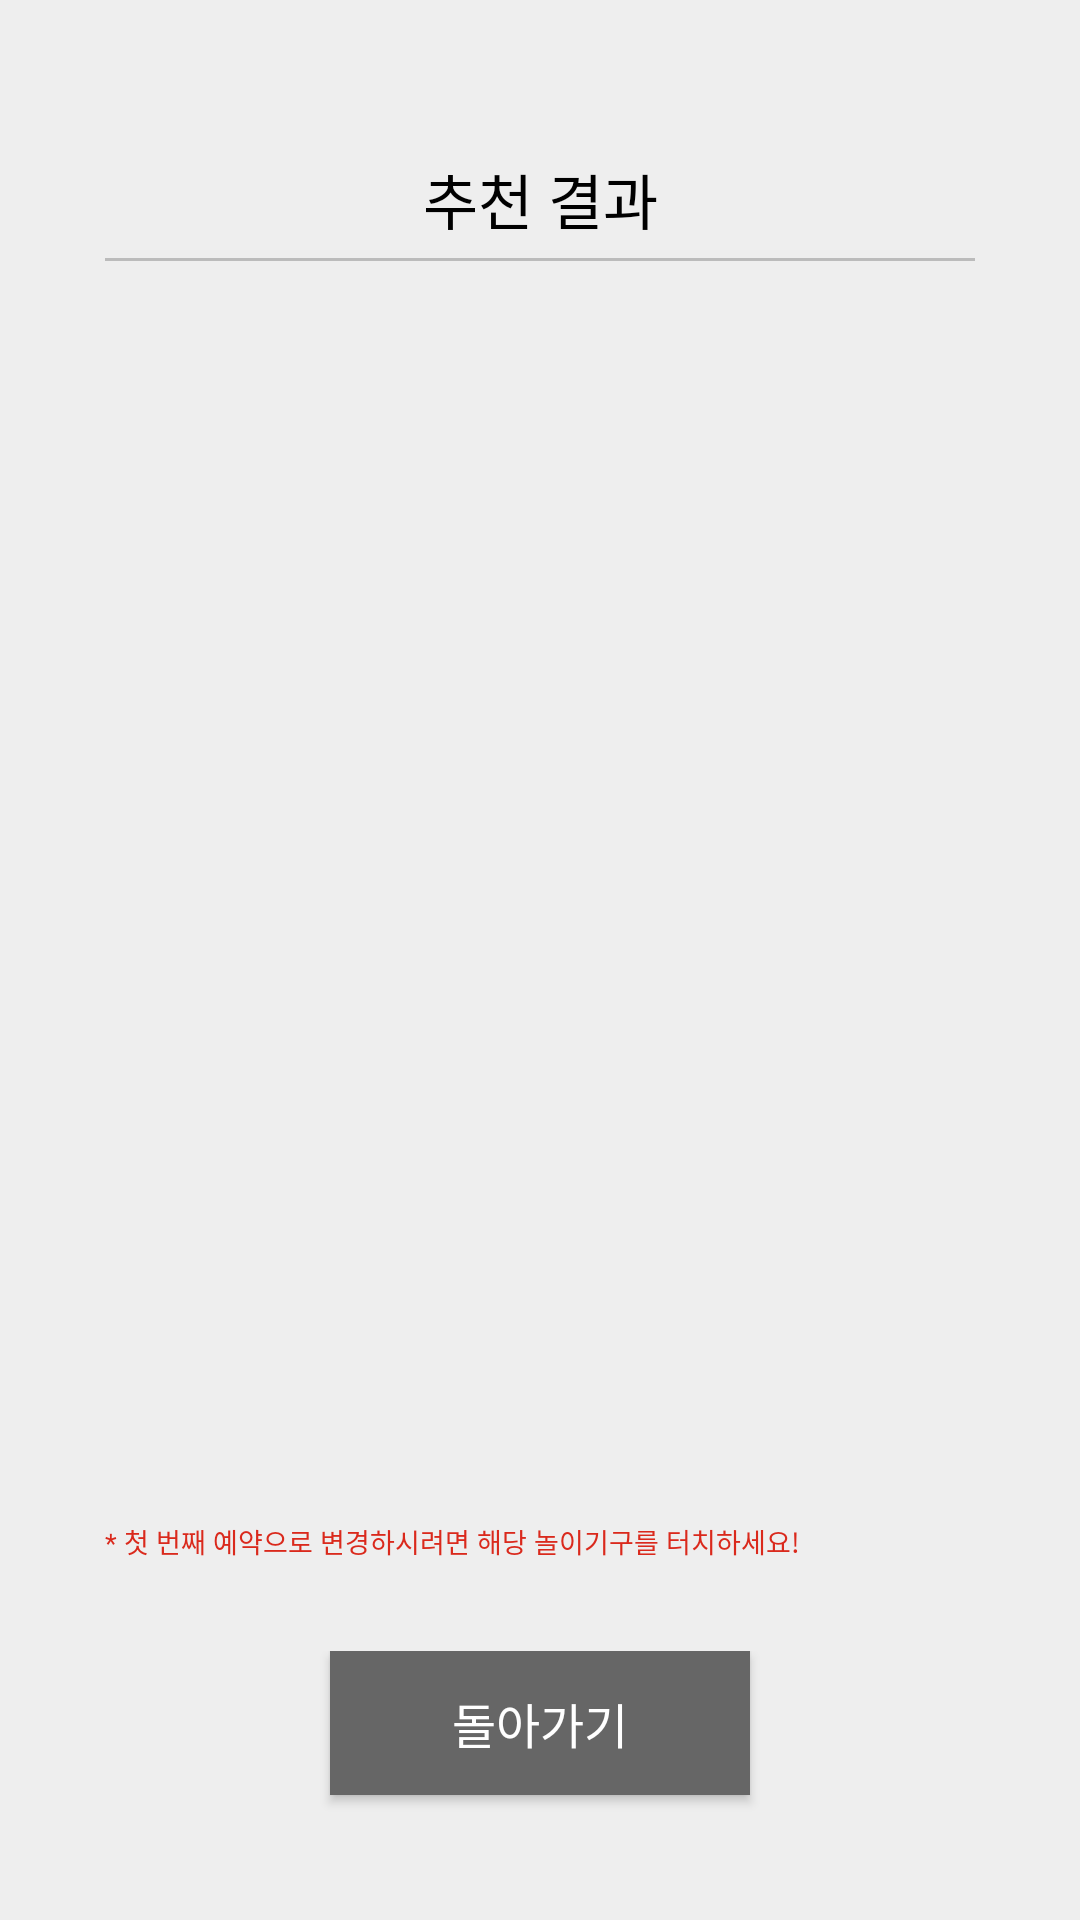

The Android layout XML behind this screen, and the referenced resources:
<!-- AndroidManifest.xml: application theme AppTheme -->
<!-- res/layout/activity_recommend_popup.xml -->
<?xml version="1.0" encoding="utf-8"?>

<LinearLayout xmlns:android="http://schemas.android.com/apk/res/android"
    xmlns:app="http://schemas.android.com/apk/res-auto"
    xmlns:tools="http://schemas.android.com/tools"
    android:background="#eeeeee"
    android:layout_width="wrap_content"
    android:orientation="vertical"
    android:layout_height="wrap_content"
    android:gravity="center_vertical"
    android:layout_gravity="center">

    <LinearLayout
        android:layout_width="350dp"
        android:orientation="vertical"
        android:layout_height="wrap_content"
        android:gravity="center_vertical"
        android:layout_gravity="center">

        <FrameLayout
            android:layout_width="match_parent"
            android:layout_height="wrap_content"
            android:layout_gravity="center"
            >

            <ImageView
                android:layout_width="match_parent"
                android:layout_height="match_parent"
                app:srcCompat="@drawable/nicnamepopup_box"
                android:layout_gravity="center"
                />
            
            <LinearLayout
                android:padding="30dp"
                android:orientation="vertical"
                android:layout_width="match_parent"
                android:layout_height="wrap_content">
                <TextView
                    android:id = "@+id/txt_title"
                    android:textSize="20dp"
                    android:text="추천 결과"
                    android:gravity="center"
                    android:lineSpacingExtra="5dp"
                    android:layout_width="match_parent"
                    android:layout_height="wrap_content"
                    android:textColor="@color/colorBlack"
                    android:scrollbars="vertical"
                    android:layout_marginBottom="5dp"
                    />
                <View
                    android:layout_width="match_parent"
                    android:layout_height="1dp"
                    android:background="@color/cardview_shadow_start_color"></View>

                <android.support.v7.widget.RecyclerView
                    android:id="@+id/recomRecyclerView"
                    android:layout_marginTop="10dp"
                    android:layout_marginBottom="10dp"
                    android:layout_width="match_parent"
                    android:layout_height="400dp"
                    android:visibility="visible">

                </android.support.v7.widget.RecyclerView>

                <TextView
                    android:id = "@+id/txt_notice"
                    android:text="* 첫 번째 예약으로 변경하시려면 해당 놀이기구를 터치하세요!"
                    android:textSize="9dp"
                    android:lineSpacingExtra="5dp"
                    android:layout_width="match_parent"
                    android:layout_height="wrap_content"
                    android:textColor="@color/colorLotteLogo"
                    android:scrollbars="vertical"
                    />
            </LinearLayout>
        </FrameLayout>

        
        <LinearLayout
            android:orientation="horizontal"
            android:gravity="center"
            android:layout_gravity="center"
            android:layout_width="match_parent"
            android:layout_height="wrap_content"
            android:weightSum="1">

            <Button
                android:id="@+id/cancelBtn"
                android:layout_width="0dp"
                android:layout_height="wrap_content"
                android:layout_weight="0.4"
                android:text="돌아가기"
                android:textSize="16dp"
                android:background="#666666"
                android:textColor="#FFFFFF"
                android:layout_marginTop="20dp"
                android:layout_gravity="center_horizontal"
                />

        </LinearLayout>
    </LinearLayout>
</LinearLayout>
<!-- resources referenced by this layout -->
<resources>
  <color name="colorBlack">#000000</color>
  <color name="colorLotteLogo">#DA291C</color>
  <style name="AppTheme" parent="Theme.AppCompat.Light.NoActionBar">
          
          <item name="colorPrimary">@color/colorPrimary</item>
          <item name="colorPrimaryDark">@color/colorPrimaryDark</item>
          <item name="colorAccent">@color/colorAccent</item>
      </style>
  <color name="colorPrimary">#008577</color>
  <color name="colorPrimaryDark">#00574B</color>
  <color name="colorAccent">#D81B60</color>
</resources>
